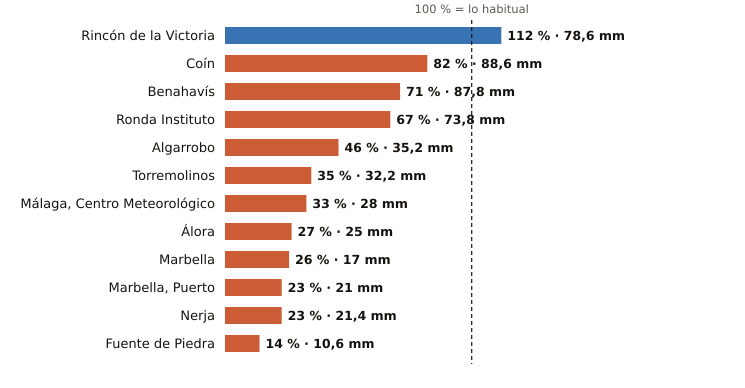

The data file committed next to this chart (first rows):
estacion, provincia, indicativo, mm_otono, referencia_mm, pct, periodo_referencia, hasta, hora
Rincón de la Victoria, Málaga, 6175X, 78.6, 69.9, 112, 2006-2025, 2026-11-01, 2
Coín, Málaga, 6143X, 88.6, 107.6, 82, 2003-2025, 2026-11-01, 3
Benahavís, Málaga, 6069X, 87.8, 123.2, 71, 2005-2025, 2026-11-01, 3
Ronda Instituto, Málaga, 6032X, 73.8, 109.7, 67, 2010-2025, 2026-11-01, 2
Algarrobo, Málaga, 6201X, 35.2, 77.0, 46, 2003-2025, 2026-11-01, 2
Torremolinos, Málaga, 6088X, 32.2, 91.9, 35, 2008-2025, 2026-11-01, 2
Málaga, Centro Meteorológico, Málaga, 6156X, 28.0, 84.6, 33, 1991-2020, 2026-11-01, 3
Álora, Málaga, 6127X, 25.0, 91.8, 27, 2008-2025, 2026-11-01, 2
Marbella, Málaga, 6083X, 17.0, 65.2, 26, 2009-2024, 2026-11-01, 3
Marbella, Puerto, Málaga, 6076X, 21.0, 92.6, 23, 2003-2025, 2026-11-01, 2
Nerja, Málaga, 6213X, 21.4, 94.5, 23, 2003-2025, 2026-11-01, 2
Fuente de Piedra, Málaga, 6375X, 10.6, 75.3, 14, 2009-2025, 2026-11-01, 2
